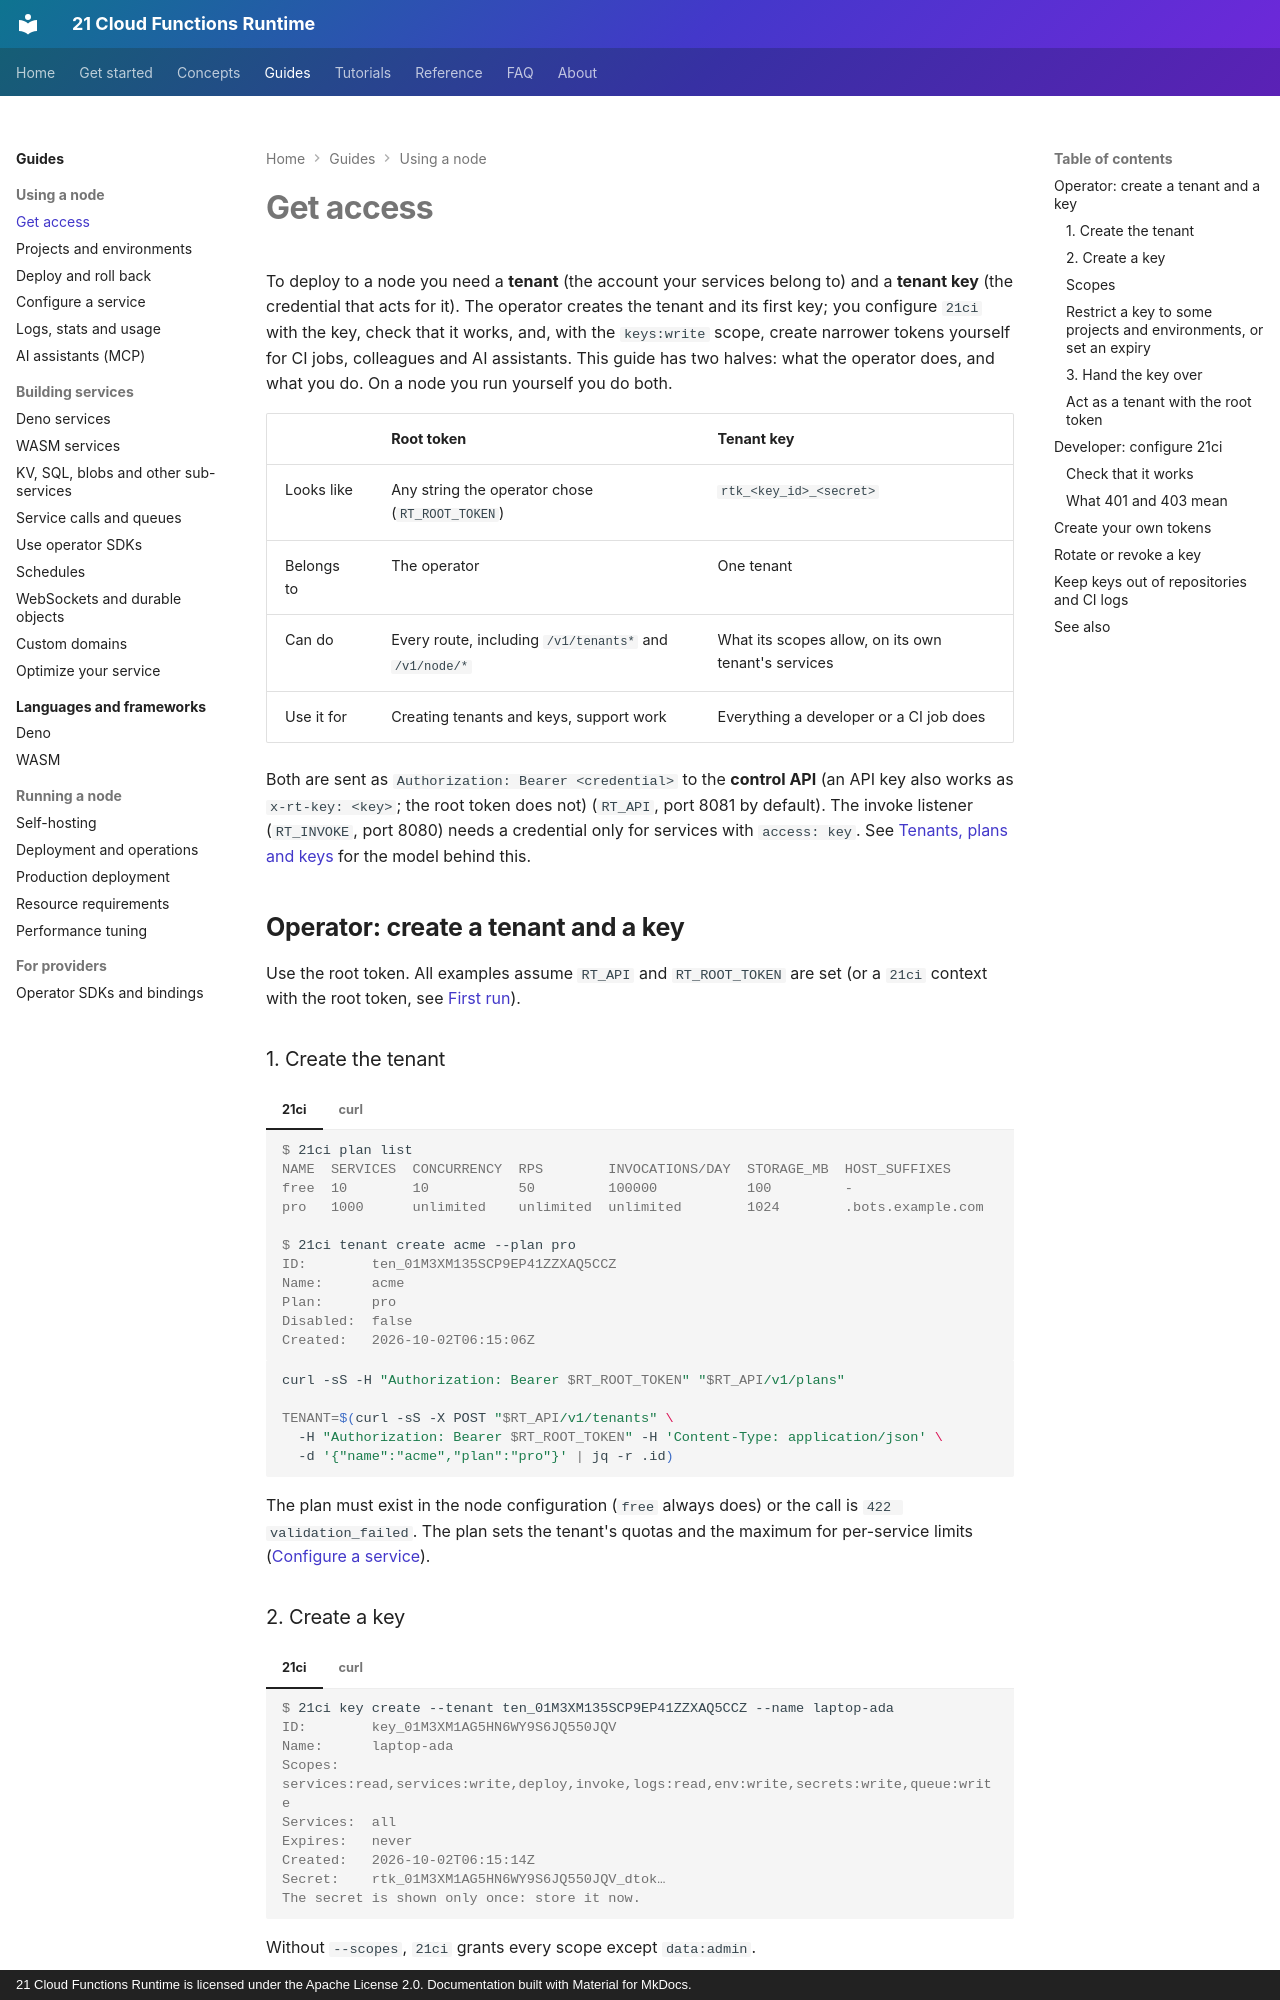

repository: 21-ci/runtime · page: guides/access/index.html · generator: mkdocs · copyright: 21 Cloud Functions Runtime is licensed under the Apache License 2.0. Documentation built with Material for MkDocs.

---
title: Get access
description: How a developer gets into a node - the operator creates a tenant and a scoped key, the developer configures 21ci with it, verifies it, and rotates or revokes it.
---

# Get access

To deploy to a node you need a **tenant** (the account your services belong to) and a **tenant key** (the credential
that acts for it). The operator creates the tenant and its first key; you configure `21ci` with the key, check that it
works, and, with the `keys:write` scope, create narrower tokens yourself for CI jobs, colleagues and AI assistants. This
guide has two halves: what the operator does, and what you do. On a node you run yourself you do both.

| | Root token | Tenant key |
|---|---|---|
| Looks like | Any string the operator chose (`RT_ROOT_TOKEN`) | `rtk_<key_id>_<secret>` |
| Belongs to | The operator | One tenant |
| Can do | Every route, including `/v1/tenants*` and `/v1/node/*` | What its scopes allow, on its own tenant's services |
| Use it for | Creating tenants and keys, support work | Everything a developer or a CI job does |

Both are sent as `Authorization: Bearer <credential>` to the **control API** (an API key also works as `x-rt-key: <key>`; the root token does not)
(`RT_API`, port 8081 by default). The invoke listener (`RT_INVOKE`, port 8080) needs a credential only for services with
`access: key`. See [Tenants, plans and keys](../concepts/tenants-and-plans.md) for the model behind this.

## Operator: create a tenant and a key

Use the root token. All examples assume `RT_API` and `RT_ROOT_TOKEN` are set (or a `21ci` context with the root token,
see [First run](../getting-started/first-run.md)).

### 1. Create the tenant

=== "21ci"

    ```console
    $ 21ci plan list
    NAME  SERVICES  CONCURRENCY  RPS        INVOCATIONS/DAY  STORAGE_MB  HOST_SUFFIXES
    free  10        10           50         100000           100         -
    pro   1000      unlimited    unlimited  unlimited        1024        .bots.example.com

    $ 21ci tenant create acme --plan pro
    ID:        ten_01M3XM135SCP9EP41ZZXAQ5CCZ
    Name:      acme
    Plan:      pro
    Disabled:  false
    Created:   2026-10-02T06:15:06Z
    ```

=== "curl"

    ```bash
    curl -sS -H "Authorization: Bearer $RT_ROOT_TOKEN" "$RT_API/v1/plans"

    TENANT=$(curl -sS -X POST "$RT_API/v1/tenants" \
      -H "Authorization: Bearer $RT_ROOT_TOKEN" -H 'Content-Type: application/json' \
      -d '{"name":"acme","plan":"pro"}' | jq -r .id)
    ```

The plan must exist in the node configuration (`free` always does) or the call is `422 validation_failed`. The plan
sets the tenant's quotas and the maximum for per-service limits
([Configure a service](configure.md#limits-and-plan-maxima)).
